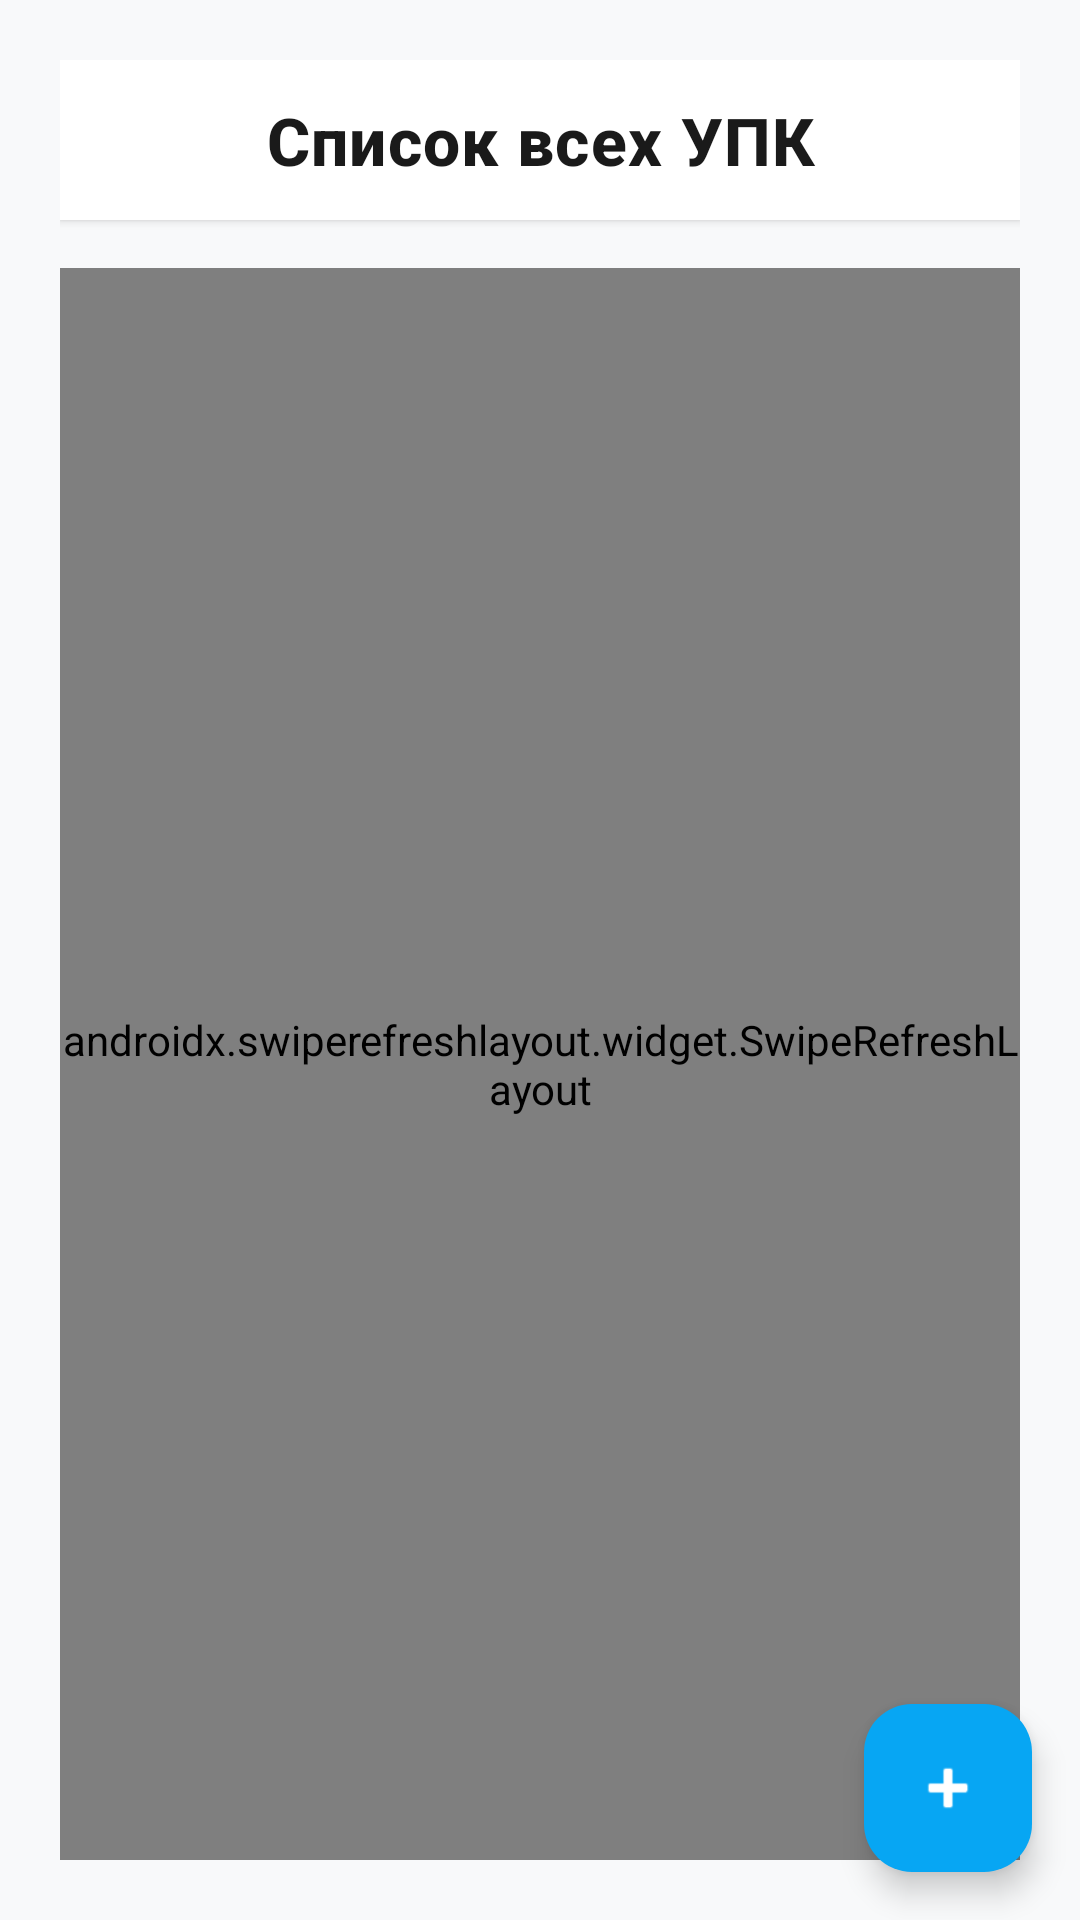

Android layout source for this screen:
<!-- AndroidManifest.xml: application theme Theme.UPK_BTPI -->
<!-- res/layout/fragment_upk.xml -->
<?xml version="1.0" encoding="utf-8"?>
<FrameLayout
    xmlns:android="http://schemas.android.com/apk/res/android"
    xmlns:app="http://schemas.android.com/apk/res-auto"
    xmlns:tools="http://schemas.android.com/tools"
    android:layout_width="match_parent"
    android:layout_height="match_parent"
    android:background="#F8F9FA"
    tools:context=".UpkFragment">

    <LinearLayout
        android:layout_width="match_parent"
        android:layout_height="match_parent"
        android:orientation="vertical"
        android:padding="20dp">

        
        <TextView
            android:id="@+id/textView7"
            android:layout_width="match_parent"
            android:layout_height="wrap_content"
            android:text="Список всех УПК"
            android:textSize="22sp"
            android:textStyle="bold"
            android:textColor="#1A1A1A"
            android:fontFamily="sans-serif-medium"
            android:gravity="center"
            android:paddingVertical="12dp"
            android:layout_marginBottom="16dp"
            android:background="#FFFFFF"
            android:elevation="2dp"
            android:letterSpacing="0.02" />

        <androidx.swiperefreshlayout.widget.SwipeRefreshLayout
            android:id="@+id/swipeRefreshLayout"
            android:layout_width="match_parent"
            android:layout_height="match_parent">

            <androidx.recyclerview.widget.RecyclerView
                android:id="@+id/recyclerViewUpk"
                android:layout_width="match_parent"
                android:layout_height="match_parent"
                android:background="#FFFFFF"
                android:padding="8dp"
                android:clipToPadding="false"
                android:scrollbars="vertical"
                android:scrollbarStyle="outsideOverlay"
                android:fadeScrollbars="true"
                android:elevation="2dp"
                android:overScrollMode="ifContentScrolls" />
        </androidx.swiperefreshlayout.widget.SwipeRefreshLayout>

        
        <TextView
            android:id="@+id/emptyUpkMessage"
            android:layout_width="match_parent"
            android:layout_height="wrap_content"
            android:text="УПК не найдены"
            android:textSize="15sp"
            android:textColor="#9E9E9E"
            android:gravity="center"
            android:padding="32dp"
            android:background="#FFFFFF"
            android:elevation="2dp"
            android:visibility="gone"
            android:layout_marginTop="16dp" />

    </LinearLayout>

    <com.google.android.material.floatingactionbutton.FloatingActionButton
        android:id="@+id/floatingActionButton"
        android:layout_width="wrap_content"
        android:layout_height="wrap_content"
        android:layout_gravity="bottom|end"
        android:layout_margin="16dp"
        android:src="@android:drawable/ic_input_add"
        app:tint="@android:color/white"
        app:backgroundTint="#07A6F3"
        android:contentDescription="Add New UPK"
        tools:ignore="HardcodedText" />

</FrameLayout>
<!-- resources referenced by this layout -->
<resources>
  <style name="Theme.UPK_BTPI" parent="Base.Theme.UPK_BTPI" />
  <style name="Base.Theme.UPK_BTPI" parent="Theme.Material3.DayNight.NoActionBar">
          
          
      </style>
</resources>
